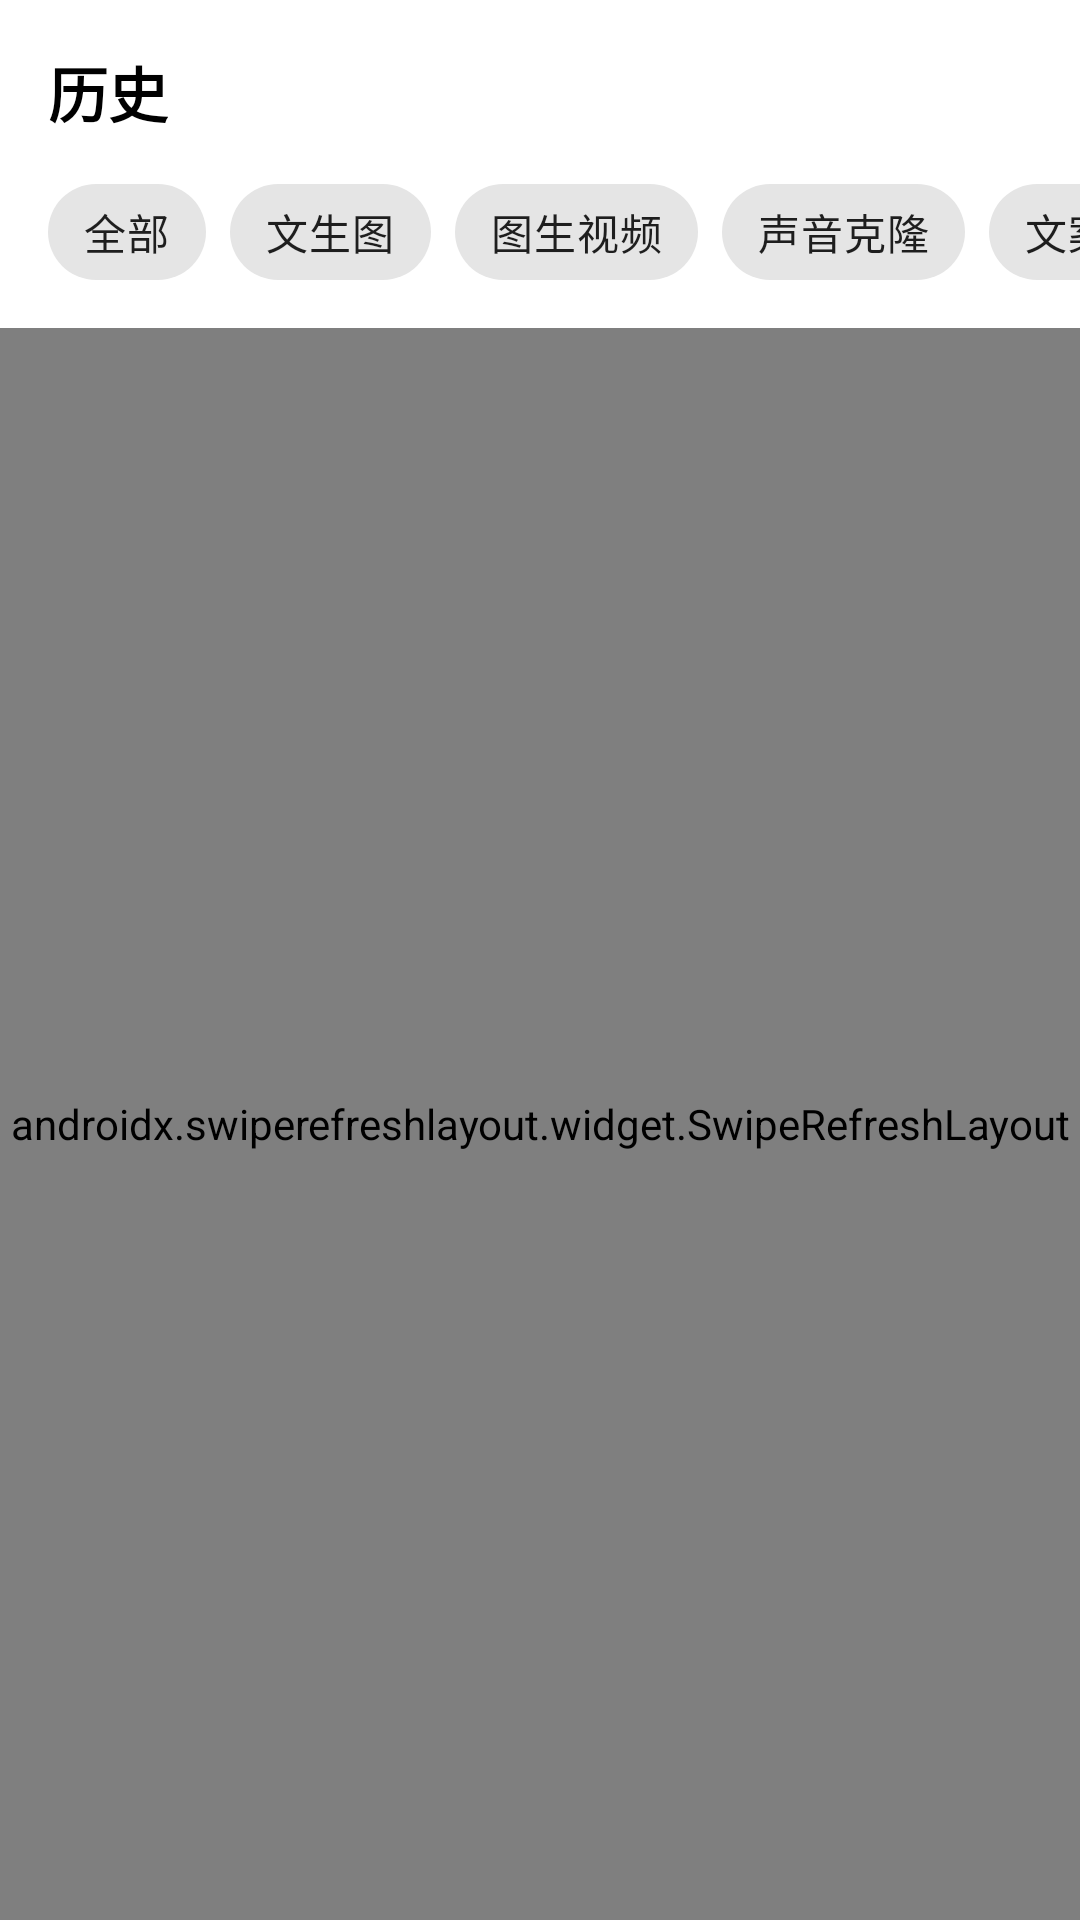

Here is an Android app screen rendered from its layout file. Give the layout XML and the strings, colors and styles it references.
<!-- AndroidManifest.xml: application theme Theme.AICreator -->
<!-- res/layout/fragment_history.xml -->
<?xml version="1.0" encoding="utf-8"?>
<androidx.constraintlayout.widget.ConstraintLayout xmlns:android="http://schemas.android.com/apk/res/android"
    xmlns:app="http://schemas.android.com/apk/res-auto"
    xmlns:tools="http://schemas.android.com/tools"
    android:layout_width="match_parent"
    android:layout_height="match_parent">

    <TextView
        android:id="@+id/tv_title"
        android:layout_width="wrap_content"
        android:layout_height="wrap_content"
        android:layout_marginStart="16dp"
        android:layout_marginTop="16dp"
        android:text="@string/history"
        android:textColor="@color/black"
        android:textSize="20sp"
        android:textStyle="bold"
        app:layout_constraintStart_toStartOf="parent"
        app:layout_constraintTop_toTopOf="parent" />

    
    <LinearLayout
        android:id="@+id/layout_not_login"
        android:layout_width="match_parent"
        android:layout_height="0dp"
        android:gravity="center"
        android:orientation="vertical"
        android:visibility="gone"
        app:layout_constraintBottom_toBottomOf="parent"
        app:layout_constraintTop_toBottomOf="@+id/tv_title"
        tools:visibility="gone">

        <ImageView
            android:layout_width="120dp"
            android:layout_height="120dp"
            android:contentDescription="@string/app_name"
            android:src="@drawable/ic_login_required" />

        <TextView
            android:layout_width="wrap_content"
            android:layout_height="wrap_content"
            android:layout_marginTop="16dp"
            android:text="@string/login_first"
            android:textColor="@color/gray"
            android:textSize="16sp" />

    </LinearLayout>

    
    <androidx.constraintlayout.widget.ConstraintLayout
        android:id="@+id/layout_content"
        android:layout_width="match_parent"
        android:layout_height="0dp"
        app:layout_constraintBottom_toBottomOf="parent"
        app:layout_constraintTop_toBottomOf="@+id/tv_title">

        
        <HorizontalScrollView
            android:id="@+id/scroll_view_filter"
            android:layout_width="match_parent"
            android:layout_height="wrap_content"
            android:layout_marginTop="8dp"
            android:scrollbars="none"
            app:layout_constraintTop_toTopOf="parent">

            <com.google.android.material.chip.ChipGroup
                android:id="@+id/chip_group"
                android:layout_width="wrap_content"
                android:layout_height="wrap_content"
                android:paddingHorizontal="16dp"
                app:singleSelection="true">

                <com.google.android.material.chip.Chip
                    android:id="@+id/chip_all"
                    android:layout_width="wrap_content"
                    android:layout_height="wrap_content"
                    android:checked="true"
                    android:text="全部" />

                <com.google.android.material.chip.Chip
                    android:id="@+id/chip_text_to_image"
                    android:layout_width="wrap_content"
                    android:layout_height="wrap_content"
                    android:text="@string/text_to_image" />

                <com.google.android.material.chip.Chip
                    android:id="@+id/chip_image_to_video"
                    android:layout_width="wrap_content"
                    android:layout_height="wrap_content"
                    android:text="@string/image_to_video" />

                <com.google.android.material.chip.Chip
                    android:id="@+id/chip_voice_clone"
                    android:layout_width="wrap_content"
                    android:layout_height="wrap_content"
                    android:text="@string/voice_clone" />

                <com.google.android.material.chip.Chip
                    android:id="@+id/chip_copywriting"
                    android:layout_width="wrap_content"
                    android:layout_height="wrap_content"
                    android:text="@string/copywriting" />

                <com.google.android.material.chip.Chip
                    android:id="@+id/chip_digital_human"
                    android:layout_width="wrap_content"
                    android:layout_height="wrap_content"
                    android:text="@string/digital_human" />
            </com.google.android.material.chip.ChipGroup>
        </HorizontalScrollView>

        <androidx.swiperefreshlayout.widget.SwipeRefreshLayout
            android:id="@+id/swipe_refresh_layout"
            android:layout_width="match_parent"
            android:layout_height="0dp"
            android:layout_marginTop="8dp"
            app:layout_constraintBottom_toBottomOf="parent"
            app:layout_constraintTop_toBottomOf="@+id/scroll_view_filter">

            <androidx.recyclerview.widget.RecyclerView
                android:id="@+id/recycler_view"
                android:layout_width="match_parent"
                android:layout_height="match_parent"
                android:clipToPadding="false"
                android:paddingBottom="16dp"
                tools:listitem="@layout/item_creation_history" />

        </androidx.swiperefreshlayout.widget.SwipeRefreshLayout>

        
        <LinearLayout
            android:id="@+id/layout_empty"
            android:layout_width="match_parent"
            android:layout_height="0dp"
            android:gravity="center"
            android:orientation="vertical"
            android:visibility="gone"
            app:layout_constraintBottom_toBottomOf="parent"
            app:layout_constraintTop_toBottomOf="@+id/scroll_view_filter"
            tools:visibility="gone">

            <ImageView
                android:layout_width="120dp"
                android:layout_height="120dp"
                android:contentDescription="@string/app_name"
                android:src="@drawable/ic_empty_data" />

            <TextView
                android:layout_width="wrap_content"
                android:layout_height="wrap_content"
                android:layout_marginTop="16dp"
                android:text="@string/history_empty"
                android:textColor="@color/gray"
                android:textSize="16sp" />

        </LinearLayout>
    </androidx.constraintlayout.widget.ConstraintLayout>
</androidx.constraintlayout.widget.ConstraintLayout>
<!-- res/layout/item_creation_history.xml (included above) -->
<?xml version="1.0" encoding="utf-8"?>
<com.google.android.material.card.MaterialCardView xmlns:android="http://schemas.android.com/apk/res/android"
    xmlns:app="http://schemas.android.com/apk/res-auto"
    xmlns:tools="http://schemas.android.com/tools"
    android:layout_width="match_parent"
    android:layout_height="wrap_content"
    android:layout_marginHorizontal="8dp"
    android:layout_marginVertical="4dp"
    app:cardCornerRadius="8dp"
    app:cardElevation="2dp">

    <androidx.constraintlayout.widget.ConstraintLayout
        android:layout_width="match_parent"
        android:layout_height="wrap_content"
        android:padding="12dp">

        <ImageView
            android:id="@+id/iv_thumbnail"
            android:layout_width="80dp"
            android:layout_height="80dp"
            android:background="@color/light_gray"
            android:contentDescription="@string/app_name"
            android:scaleType="centerCrop"
            app:layout_constraintStart_toStartOf="parent"
            app:layout_constraintTop_toTopOf="parent" />

        <TextView
            android:id="@+id/tv_type"
            android:layout_width="wrap_content"
            android:layout_height="wrap_content"
            android:layout_marginStart="12dp"
            android:background="@drawable/bg_rounded_tag"
            android:paddingHorizontal="8dp"
            android:paddingVertical="2dp"
            android:textColor="@color/white"
            android:textSize="12sp"
            app:layout_constraintStart_toEndOf="@+id/iv_thumbnail"
            app:layout_constraintTop_toTopOf="parent"
            tools:text="文生图" />

        <TextView
            android:id="@+id/tv_title"
            android:layout_width="0dp"
            android:layout_height="wrap_content"
            android:layout_marginStart="12dp"
            android:layout_marginTop="4dp"
            android:ellipsize="end"
            android:maxLines="2"
            android:textColor="@color/black"
            android:textSize="14sp"
            android:textStyle="bold"
            app:layout_constraintEnd_toEndOf="parent"
            app:layout_constraintStart_toEndOf="@+id/iv_thumbnail"
            app:layout_constraintTop_toBottomOf="@+id/tv_type"
            tools:text="这是一个很长的标题这是一个很长的标题这是一个很长的标题这是一个很长的标题" />

        <TextView
            android:id="@+id/tv_date"
            android:layout_width="wrap_content"
            android:layout_height="wrap_content"
            android:layout_marginStart="12dp"
            android:layout_marginTop="4dp"
            android:textColor="@color/gray"
            android:textSize="12sp"
            app:layout_constraintStart_toEndOf="@+id/iv_thumbnail"
            app:layout_constraintTop_toBottomOf="@+id/tv_title"
            tools:text="2023-10-01 14:30" />

        <TextView
            android:id="@+id/tv_status"
            android:layout_width="wrap_content"
            android:layout_height="wrap_content"
            android:layout_marginStart="16dp"
            android:textColor="@color/primary"
            android:textSize="12sp"
            app:layout_constraintBottom_toBottomOf="@+id/tv_date"
            app:layout_constraintStart_toEndOf="@+id/tv_date"
            app:layout_constraintTop_toTopOf="@+id/tv_date"
            tools:text="已完成" />

        <LinearLayout
            android:layout_width="match_parent"
            android:layout_height="wrap_content"
            android:layout_marginTop="12dp"
            android:orientation="horizontal"
            app:layout_constraintBottom_toBottomOf="parent"
            app:layout_constraintEnd_toEndOf="parent"
            app:layout_constraintStart_toStartOf="parent"
            app:layout_constraintTop_toBottomOf="@+id/iv_thumbnail">

            <Button
                android:id="@+id/btn_view"
                style="@style/Widget.MaterialComponents.Button.TextButton"
                android:layout_width="0dp"
                android:layout_height="wrap_content"
                android:layout_weight="1"
                android:text="查看"
                android:textColor="@color/primary"
                android:textSize="12sp" />

            <Button
                android:id="@+id/btn_share"
                style="@style/Widget.MaterialComponents.Button.TextButton"
                android:layout_width="0dp"
                android:layout_height="wrap_content"
                android:layout_weight="1"
                android:text="@string/share_button_text"
                android:textColor="@color/secondary"
                android:textSize="12sp" />

            <Button
                android:id="@+id/btn_delete"
                style="@style/Widget.MaterialComponents.Button.TextButton"
                android:layout_width="0dp"
                android:layout_height="wrap_content"
                android:layout_weight="1"
                android:text="@string/delete"
                android:textColor="@color/error"
                android:textSize="12sp" />
        </LinearLayout>

    </androidx.constraintlayout.widget.ConstraintLayout>
</com.google.android.material.card.MaterialCardView>
<!-- resources referenced by this layout -->
<resources>
  <color name="black">#FF000000</color>
  <color name="error">#FFB00020</color>
  <color name="gray">#FF757575</color>
  <color name="light_gray">#FFF5F5F5</color>
  <color name="primary">#FF6200EE</color>
  <color name="secondary">#FF03DAC5</color>
  <color name="white">#FFFFFFFF</color>
  <string name="app_name">AI创作助手</string>
  <string name="copywriting">文案创作</string>
  <string name="delete">删除</string>
  <string name="digital_human">数字人</string>
  <string name="history">历史</string>
  <string name="history_empty">您还没有创作历史</string>
  <string name="image_to_video">图生视频</string>
  <string name="login_first">请先登录</string>
  <string name="share_button_text">分享</string>
  <string name="text_to_image">文生图</string>
  <string name="voice_clone">声音克隆</string>
  <style name="Theme.AICreator" parent="Theme.MaterialComponents.DayNight.DarkActionBar">
          
          <item name="colorPrimary">@color/primary</item>
          <item name="colorPrimaryVariant">@color/primary_dark</item>
          <item name="colorOnPrimary">@color/white</item>
          
          <item name="colorSecondary">@color/secondary</item>
          <item name="colorSecondaryVariant">@color/secondary_dark</item>
          <item name="colorOnSecondary">@color/white</item>
          
          <item name="android:statusBarColor">?attr/colorPrimaryVariant</item>
      </style>
  <color name="primary_dark">#FF3700B3</color>
  <color name="secondary_dark">#FF018786</color>
</resources>
